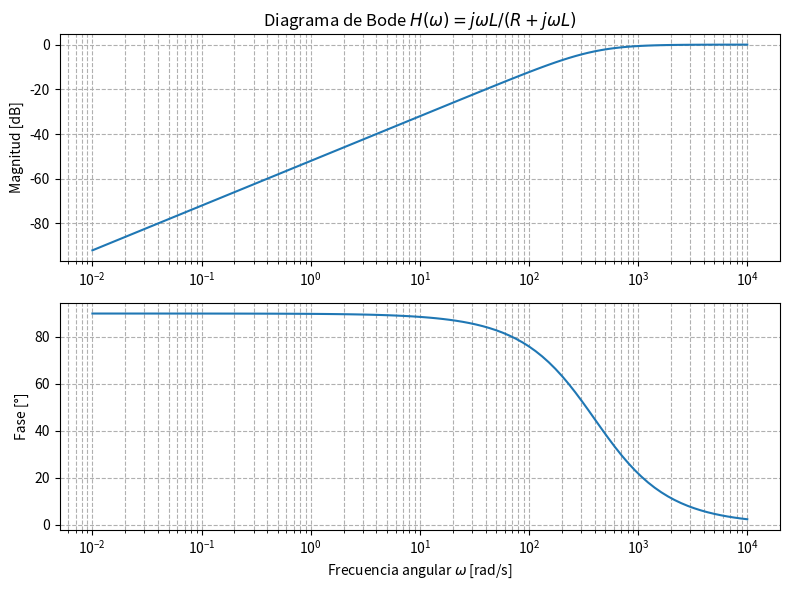

Write Python code to recreate this figure.
import matplotlib.pyplot as plt
from scipy import signal

# Parámetros
R = 100       # 100 Ω
L = 250e-3      # 250 mH

# \omega_c = R/L = 400 rad/s (63.7 Hz)

# Numerador y denominador de H(s) = sL / (R + sL)
num = [L, 0]
den = [L, R]

# Crear sistema
system = signal.TransferFunction(num, den)

# Obtener diagrama de Bode
w, mag, phase = signal.bode(system)

# Graficar
plt.figure(figsize=(8,6))

plt.subplot(2,1,1)
plt.semilogx(w, mag)
plt.title(r'Diagrama de Bode $H(\omega)=j\omega L /(R+j\omega L)$')
plt.ylabel('Magnitud [dB]')
plt.grid(True, which='both', ls='--')

plt.subplot(2,1,2)
plt.semilogx(w, phase)
plt.ylabel('Fase [°]')
plt.xlabel(r'Frecuencia angular $\omega$ [rad/s]')
plt.grid(True, which='both', ls='--')

plt.tight_layout()
plt.show()